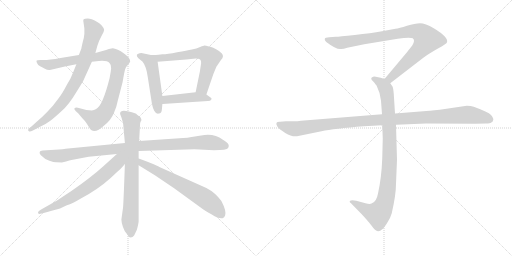
t = 0.00 s
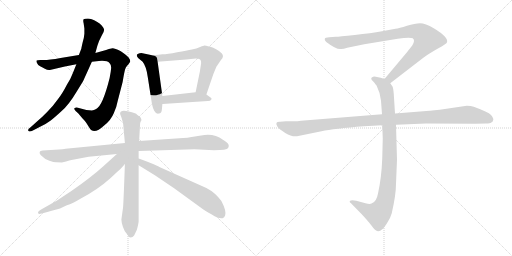
t = 2.12 s
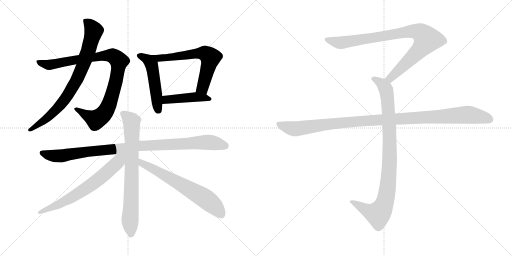
t = 4.24 s
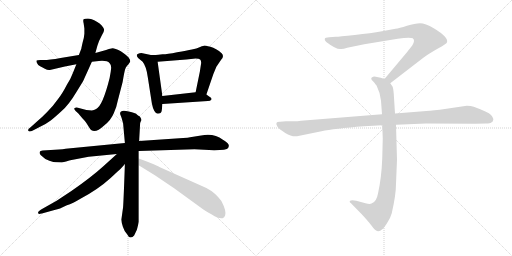
t = 6.36 s
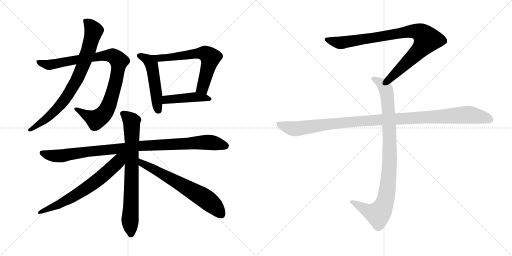
t = 8.48 s
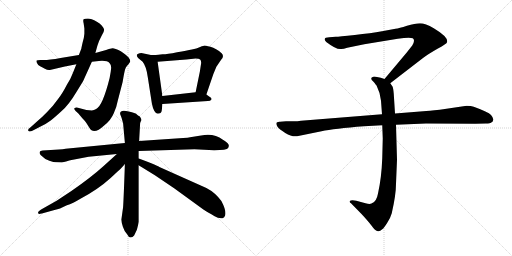
t = 10.60 s

The animated SVG that drew these frames (rendered in a browser with its animation timeline set to each time). Animation: 12 CSS @keyframes rules; one cycle of 10.60 s.

<svg version="1.1" viewBox="0 0 2048 1024" xmlns="http://www.w3.org/2000/svg">
  <g stroke="lightgray" stroke-dasharray="1,1" stroke-width="1" transform="scale(4, 4)">
    <line x1="0" y1="0" x2="256" y2="256"></line>
    <line x1="256" y1="0" x2="0" y2="256"></line>
    <line x1="128" y1="0" x2="128" y2="256"></line>
    <line x1="0" y1="128" x2="256" y2="128"></line>
    <line x1="256" y1="0" x2="512" y2="256"></line>
    <line x1="512" y1="0" x2="256" y2="256"></line>
    <line x1="384" y1="0" x2="384" y2="256"></line>
    <line x1="256" y1="128" x2="512" y2="128"></line>
  </g>
<g transform="scale(1, -1) translate(0, -850)">
   <style type="text/css">
    @keyframes keyframes0 {
      from {
       stroke: black;
       stroke-dashoffset: 943;
       stroke-width: 128;
       }
       75% {
       animation-timing-function: step-end;
       stroke: black;
       stroke-dashoffset: 0;
       stroke-width: 128;
       }
       to {
       stroke: black;
       stroke-width: 1024;
       }
       }
       #make-me-a-hanzi-animation-0 {
         animation: keyframes0 1.017415s both;
         animation-delay: 0.000000s;
         animation-timing-function: linear;
       }
    @keyframes keyframes1 {
      from {
       stroke: black;
       stroke-dashoffset: 797;
       stroke-width: 128;
       }
       72% {
       animation-timing-function: step-end;
       stroke: black;
       stroke-dashoffset: 0;
       stroke-width: 128;
       }
       to {
       stroke: black;
       stroke-width: 1024;
       }
       }
       #make-me-a-hanzi-animation-1 {
         animation: keyframes1 0.898600s both;
         animation-delay: 1.017415s;
         animation-timing-function: linear;
       }
    @keyframes keyframes2 {
      from {
       stroke: black;
       stroke-dashoffset: 503;
       stroke-width: 128;
       }
       62% {
       animation-timing-function: step-end;
       stroke: black;
       stroke-dashoffset: 0;
       stroke-width: 128;
       }
       to {
       stroke: black;
       stroke-width: 1024;
       }
       }
       #make-me-a-hanzi-animation-2 {
         animation: keyframes2 0.659342s both;
         animation-delay: 1.916015s;
         animation-timing-function: linear;
       }
    @keyframes keyframes3 {
      from {
       stroke: black;
       stroke-dashoffset: 627;
       stroke-width: 128;
       }
       67% {
       animation-timing-function: step-end;
       stroke: black;
       stroke-dashoffset: 0;
       stroke-width: 128;
       }
       to {
       stroke: black;
       stroke-width: 1024;
       }
       }
       #make-me-a-hanzi-animation-3 {
         animation: keyframes3 0.760254s both;
         animation-delay: 2.575357s;
         animation-timing-function: linear;
       }
    @keyframes keyframes4 {
      from {
       stroke: black;
       stroke-dashoffset: 442;
       stroke-width: 128;
       }
       59% {
       animation-timing-function: step-end;
       stroke: black;
       stroke-dashoffset: 0;
       stroke-width: 128;
       }
       to {
       stroke: black;
       stroke-width: 1024;
       }
       }
       #make-me-a-hanzi-animation-4 {
         animation: keyframes4 0.609701s both;
         animation-delay: 3.335611s;
         animation-timing-function: linear;
       }
    @keyframes keyframes5 {
      from {
       stroke: black;
       stroke-dashoffset: 996;
       stroke-width: 128;
       }
       76% {
       animation-timing-function: step-end;
       stroke: black;
       stroke-dashoffset: 0;
       stroke-width: 128;
       }
       to {
       stroke: black;
       stroke-width: 1024;
       }
       }
       #make-me-a-hanzi-animation-5 {
         animation: keyframes5 1.060547s both;
         animation-delay: 3.945312s;
         animation-timing-function: linear;
       }
    @keyframes keyframes6 {
      from {
       stroke: black;
       stroke-dashoffset: 755;
       stroke-width: 128;
       }
       71% {
       animation-timing-function: step-end;
       stroke: black;
       stroke-dashoffset: 0;
       stroke-width: 128;
       }
       to {
       stroke: black;
       stroke-width: 1024;
       }
       }
       #make-me-a-hanzi-animation-6 {
         animation: keyframes6 0.864421s both;
         animation-delay: 5.005859s;
         animation-timing-function: linear;
       }
    @keyframes keyframes7 {
      from {
       stroke: black;
       stroke-dashoffset: 667;
       stroke-width: 128;
       }
       68% {
       animation-timing-function: step-end;
       stroke: black;
       stroke-dashoffset: 0;
       stroke-width: 128;
       }
       to {
       stroke: black;
       stroke-width: 1024;
       }
       }
       #make-me-a-hanzi-animation-7 {
         animation: keyframes7 0.792806s both;
         animation-delay: 5.870280s;
         animation-timing-function: linear;
       }
    @keyframes keyframes8 {
      from {
       stroke: black;
       stroke-dashoffset: 653;
       stroke-width: 128;
       }
       68% {
       animation-timing-function: step-end;
       stroke: black;
       stroke-dashoffset: 0;
       stroke-width: 128;
       }
       to {
       stroke: black;
       stroke-width: 1024;
       }
       }
       #make-me-a-hanzi-animation-8 {
         animation: keyframes8 0.781413s both;
         animation-delay: 6.663086s;
         animation-timing-function: linear;
       }
    @keyframes keyframes9 {
      from {
       stroke: black;
       stroke-dashoffset: 901;
       stroke-width: 128;
       }
       75% {
       animation-timing-function: step-end;
       stroke: black;
       stroke-dashoffset: 0;
       stroke-width: 128;
       }
       to {
       stroke: black;
       stroke-width: 1024;
       }
       }
       #make-me-a-hanzi-animation-9 {
         animation: keyframes9 0.983236s both;
         animation-delay: 7.444499s;
         animation-timing-function: linear;
       }
    @keyframes keyframes10 {
      from {
       stroke: black;
       stroke-dashoffset: 948;
       stroke-width: 128;
       }
       76% {
       animation-timing-function: step-end;
       stroke: black;
       stroke-dashoffset: 0;
       stroke-width: 128;
       }
       to {
       stroke: black;
       stroke-width: 1024;
       }
       }
       #make-me-a-hanzi-animation-10 {
         animation: keyframes10 1.021484s both;
         animation-delay: 8.427735s;
         animation-timing-function: linear;
       }
    @keyframes keyframes11 {
      from {
       stroke: black;
       stroke-dashoffset: 1108;
       stroke-width: 128;
       }
       78% {
       animation-timing-function: step-end;
       stroke: black;
       stroke-dashoffset: 0;
       stroke-width: 128;
       }
       to {
       stroke: black;
       stroke-width: 1024;
       }
       }
       #make-me-a-hanzi-animation-11 {
         animation: keyframes11 1.151693s both;
         animation-delay: 9.449219s;
         animation-timing-function: linear;
       }
</style>
<path d="M 315.5 630.0 L 242.5 618.0 Q 191.5 609.0 170.5 610.0 Q 149.5 611.0 146.5 608.0 Q 144.5 604.0 148.5 597.0 Q 151.5 589.0 160.5 585.0 Q 170.5 581.0 179.5 575.0 Q 189.5 569.0 199.5 570.0 L 259.5 584.0 L 305.5 593.0 L 367.5 603.0 L 395.5 606.0 Q 429.5 609.0 438.5 597.0 Q 445.5 591.0 444.5 577.0 Q 443.5 563.0 438.5 538.0 Q 410.5 426.0 384.5 414.0 Q 375.5 410.0 367.5 408.0 L 345.5 410.0 L 311.5 419.0 Q 303.5 421.0 298.5 418.0 Q 294.5 414.0 302.5 406.0 L 313.5 396.0 L 328.5 378.0 Q 340.5 366.0 345.5 358.0 L 357.5 339.0 Q 374.5 309.0 416.5 348.0 Q 444.5 370.0 455.5 398.0 Q 467.5 426.0 470.5 445.0 L 490.5 522.0 Q 497.5 564.0 500.5 573.0 Q 503.5 582.0 508.5 587.0 Q 514.5 592.0 518.5 600.0 L 520.5 602.0 Q 522.5 609.0 514.5 620.0 Q 492.5 642.0 473.5 650.0 Q 454.5 658.0 450.5 657.0 L 435.5 654.0 Q 427.5 650.0 406.5 645.0 L 381.5 638.0 L 315.5 630.0 Z" fill="lightgray"></path> 
<path d="M 325.5 656.0 L 315.5 630.0 L 305.5 593.0 L 291.5 558.0 Q 283.5 536.0 267.5 511.0 Q 248.5 474.0 231.5 453.0 Q 212.5 426.0 188.5 402.0 Q 168.5 381.0 143.5 360.0 L 123.5 342.0 Q 106.5 331.0 115.5 325.0 Q 119.5 322.0 131.5 328.0 L 158.5 342.0 Q 184.5 354.0 201.5 367.0 Q 218.5 380.0 246.5 406.0 Q 275.5 431.0 304.5 480.0 Q 334.5 528.0 334.5 530.0 L 367.5 603.0 L 381.5 638.0 L 389.5 667.0 Q 393.5 683.0 406.5 707.0 Q 416.5 722.0 416.5 731.0 Q 411.5 749.0 387.5 763.0 Q 364.5 776.0 351.5 776.0 Q 338.5 776.0 334.5 773.0 Q 331.5 770.0 334.5 757.0 L 337.5 736.0 L 337.5 715.0 Q 336.5 700.0 330.5 680.0 Q 325.5 659.0 325.5 656.0 Z" fill="lightgray"></path> 
<path d="M 603.5 630.0 L 565.5 638.0 Q 549.5 636.0 547.5 631.0 Q 545.5 626.0 552.5 618.0 L 570.5 603.0 Q 585.5 585.0 591.5 539.0 L 607.5 436.0 Q 610.5 419.0 617.5 406.0 Q 624.5 393.0 635.5 396.0 Q 646.5 397.0 647.5 412.0 L 649.5 434.0 L 649.5 466.0 L 630.5 603.0 C 627.5 625.0 627.5 625.0 603.5 630.0 Z" fill="lightgray"></path> 
<path d="M 825.5 472.0 L 853.5 554.0 L 865.5 583.0 L 884.5 611.0 Q 897.5 624.0 887.5 636.0 Q 864.5 657.0 841.5 663.0 Q 819.5 668.0 817.5 668.0 Q 815.5 668.0 800.5 662.0 Q 786.5 655.0 767.5 652.0 Q 748.5 648.0 708.5 641.0 Q 668.5 633.0 650.5 633.0 L 633.5 631.0 Q 627.5 630.0 603.5 630.0 C 573.5 630.0 600.5 601.0 630.5 603.0 L 745.5 612.0 L 782.5 616.0 Q 796.5 616.0 800.5 612.0 Q 805.5 607.0 804.5 597.0 L 799.5 564.0 L 782.5 481.0 C 776.5 452.0 815.5 444.0 825.5 472.0 Z" fill="lightgray"></path> 
<path d="M 649.5 434.0 L 831.5 446.0 Q 842.5 446.0 844.5 451.0 Q 850.5 456.0 836.5 464.0 L 825.5 472.0 C 809.5 484.0 809.5 484.0 782.5 481.0 L 649.5 466.0 C 619.5 463.0 619.5 432.0 649.5 434.0 Z" fill="lightgray"></path> 
<path d="M 499.5 278.0 L 272.5 256.0 Q 254.5 253.0 219.5 251.0 L 170.5 248.0 L 162.5 246.0 Q 159.5 245.0 158.5 240.0 Q 157.5 235.0 163.5 229.0 Q 177.5 214.0 197.5 207.0 Q 218.5 200.0 226.5 201.0 L 247.5 200.0 Q 284.5 210.0 291.5 211.0 L 354.5 223.0 L 467.5 234.0 L 554.5 246.0 L 777.5 253.0 L 856.5 249.0 Q 907.5 249.0 912.5 258.0 Q 917.5 266.0 913.5 273.0 Q 909.5 280.0 891.5 291.0 Q 854.5 319.0 804.5 308.0 Q 788.5 306.0 760.5 301.0 Q 753.5 299.0 732.5 298.0 L 556.5 286.0 L 499.5 278.0 Z" fill="lightgray"></path> 
<path d="M 480.5 397.0 L 480.5 394.0 L 486.5 378.0 L 492.5 356.0 L 499.5 278.0 L 499.5 194.0 Q 493.5 18.0 491.5 15.0 L 485.5 -28.0 Q 485.5 -38.0 491.5 -57.0 Q 497.5 -76.0 508.5 -87.0 Q 514.5 -100.0 522.5 -100.0 Q 530.5 -100.0 536.5 -92.0 L 547.5 -69.0 Q 553.5 -46.0 554.5 -37.0 L 554.5 189.0 L 554.5 216.0 L 554.5 246.0 L 556.5 286.0 L 560.5 357.0 Q 561.5 363.0 564.5 367.0 Q 568.5 370.0 559.5 384.0 Q 553.5 386.0 548.5 391.0 Q 543.5 396.0 542.5 396.0 Q 480.5 418.0 480.5 397.0 Z" fill="lightgray"></path> 
<path d="M 467.5 234.0 L 414.5 186.0 Q 362.5 139.0 285.5 86.0 L 226.5 47.0 L 164.5 12.0 Q 146.5 2.0 154.5 -5.0 Q 155.5 -7.0 167.5 -4.0 L 221.5 11.0 Q 235.5 13.0 267.5 29.0 Q 290.5 36.0 323.5 56.0 Q 391.5 92.0 442.5 138.0 L 471.5 165.0 Q 476.5 167.0 499.5 194.0 C 540.5 241.0 501.5 264.0 467.5 234.0 Z" fill="lightgray"></path> 
<path d="M 554.5 189.0 L 619.5 149.0 L 696.5 97.0 L 813.5 12.0 Q 824.5 4.0 834.5 -1.0 Q 844.5 -6.0 858.5 -15.0 Q 873.5 -25.0 890.5 -23.0 Q 897.5 -21.0 900.5 -12.0 Q 906.5 6.0 885.5 46.0 Q 860.5 80.0 825.5 98.0 L 637.5 182.0 Q 635.5 184.0 602.5 198.0 Q 569.5 212.0 554.5 216.0 C 525.5 225.0 528.5 205.0 554.5 189.0 Z" fill="lightgray"></path> 
<path d="M 1561.0 517.0 L 1692.0 618.0 Q 1713.0 634.0 1750.0 655.0 Q 1788.0 676.0 1788.0 681.0 Q 1795.0 701.0 1735.0 737.0 Q 1701.0 757.0 1680.0 757.0 Q 1660.0 757.0 1628.0 747.0 Q 1596.0 737.0 1582.0 735.0 L 1528.0 725.0 Q 1484.0 717.0 1419.0 710.0 Q 1355.0 703.0 1343.0 703.0 L 1317.0 701.0 Q 1299.0 701.0 1299.0 694.0 Q 1297.0 690.0 1305.0 682.0 Q 1347.0 650.0 1365.0 654.0 Q 1374.0 654.0 1389.0 659.0 L 1457.0 673.0 L 1591.0 695.0 Q 1638.0 702.0 1651.0 697.0 Q 1662.0 689.0 1649.0 668.0 L 1627.0 640.0 L 1538.0 534.0 C 1519.0 511.0 1537.0 499.0 1561.0 517.0 Z" fill="lightgray"></path> 
<path d="M 1529.0 349.0 L 1531.0 296.0 L 1529.0 217.0 Q 1526.0 138.0 1512.0 76.0 Q 1506.0 42.0 1486.0 36.0 Q 1479.0 32.0 1462.0 37.0 L 1425.0 47.0 Q 1405.0 51.0 1399.0 46.0 Q 1397.0 41.0 1404.0 37.0 L 1447.0 -7.0 Q 1472.0 -34.0 1485.0 -51.0 Q 1498.0 -68.0 1503.0 -71.0 Q 1515.0 -81.0 1529.0 -67.0 Q 1536.0 -62.0 1549.0 -41.0 Q 1561.0 -24.0 1567.0 -3.0 Q 1584.0 71.0 1584.0 115.0 L 1588.0 211.0 L 1584.0 351.0 L 1580.0 396.0 L 1575.0 475.0 Q 1573.0 498.0 1570.0 504.0 L 1561.0 517.0 C 1554.0 529.0 1554.0 529.0 1538.0 534.0 L 1523.0 539.0 L 1503.0 543.0 Q 1493.0 545.0 1489.0 541.0 Q 1485.0 540.0 1485.0 535.0 Q 1485.0 530.0 1493.0 524.0 Q 1505.0 510.0 1507.0 506.0 Q 1522.0 476.0 1524.0 447.0 L 1528.0 393.0 L 1529.0 349.0 Z" fill="lightgray"></path> 
<path d="M 1528.0 393.0 L 1204.0 367.0 Q 1190.0 365.0 1174.0 365.0 L 1144.0 365.0 L 1120.0 363.0 Q 1097.0 364.0 1110.0 343.0 Q 1116.0 334.0 1141.0 318.0 Q 1167.0 302.0 1188.0 305.0 L 1286.0 325.0 Q 1336.0 336.0 1456.0 345.0 L 1529.0 349.0 L 1584.0 351.0 L 1704.0 356.0 L 1901.0 355.0 L 1944.0 356.0 Q 1961.0 356.0 1965.0 360.0 Q 1971.0 362.0 1973.0 370.0 Q 1975.0 377.0 1964.0 390.0 Q 1953.0 402.0 1895.0 423.0 Q 1884.0 427.0 1867.0 427.0 L 1759.0 411.0 Q 1714.0 406.0 1693.0 405.0 L 1580.0 396.0 L 1528.0 393.0 Z" fill="lightgray"></path> 
      <clipPath id="make-me-a-hanzi-clip-0">
      <path d="M 315.5 630.0 L 242.5 618.0 Q 191.5 609.0 170.5 610.0 Q 149.5 611.0 146.5 608.0 Q 144.5 604.0 148.5 597.0 Q 151.5 589.0 160.5 585.0 Q 170.5 581.0 179.5 575.0 Q 189.5 569.0 199.5 570.0 L 259.5 584.0 L 305.5 593.0 L 367.5 603.0 L 395.5 606.0 Q 429.5 609.0 438.5 597.0 Q 445.5 591.0 444.5 577.0 Q 443.5 563.0 438.5 538.0 Q 410.5 426.0 384.5 414.0 Q 375.5 410.0 367.5 408.0 L 345.5 410.0 L 311.5 419.0 Q 303.5 421.0 298.5 418.0 Q 294.5 414.0 302.5 406.0 L 313.5 396.0 L 328.5 378.0 Q 340.5 366.0 345.5 358.0 L 357.5 339.0 Q 374.5 309.0 416.5 348.0 Q 444.5 370.0 455.5 398.0 Q 467.5 426.0 470.5 445.0 L 490.5 522.0 Q 497.5 564.0 500.5 573.0 Q 503.5 582.0 508.5 587.0 Q 514.5 592.0 518.5 600.0 L 520.5 602.0 Q 522.5 609.0 514.5 620.0 Q 492.5 642.0 473.5 650.0 Q 454.5 658.0 450.5 657.0 L 435.5 654.0 Q 427.5 650.0 406.5 645.0 L 381.5 638.0 L 315.5 630.0 Z" fill="lightgray"></path>
      </clipPath>
      <path clip-path="url(#make-me-a-hanzi-clip-0)" d="M 151.5 603.0 L 196.5 590.0 L 420.5 628.0 L 449.5 627.0 L 476.5 605.0 L 454.5 490.0 L 434.5 428.0 L 417.5 397.0 L 384.5 371.0 L 305.5 414.0 " fill="none" id="make-me-a-hanzi-animation-0" stroke-dasharray="815 1630" stroke-linecap="round"></path>

      <clipPath id="make-me-a-hanzi-clip-1">
      <path d="M 325.5 656.0 L 315.5 630.0 L 305.5 593.0 L 291.5 558.0 Q 283.5 536.0 267.5 511.0 Q 248.5 474.0 231.5 453.0 Q 212.5 426.0 188.5 402.0 Q 168.5 381.0 143.5 360.0 L 123.5 342.0 Q 106.5 331.0 115.5 325.0 Q 119.5 322.0 131.5 328.0 L 158.5 342.0 Q 184.5 354.0 201.5 367.0 Q 218.5 380.0 246.5 406.0 Q 275.5 431.0 304.5 480.0 Q 334.5 528.0 334.5 530.0 L 367.5 603.0 L 381.5 638.0 L 389.5 667.0 Q 393.5 683.0 406.5 707.0 Q 416.5 722.0 416.5 731.0 Q 411.5 749.0 387.5 763.0 Q 364.5 776.0 351.5 776.0 Q 338.5 776.0 334.5 773.0 Q 331.5 770.0 334.5 757.0 L 337.5 736.0 L 337.5 715.0 Q 336.5 700.0 330.5 680.0 Q 325.5 659.0 325.5 656.0 Z" fill="lightgray"></path>
      </clipPath>
      <path clip-path="url(#make-me-a-hanzi-clip-1)" d="M 339.5 769.0 L 367.5 741.0 L 373.5 720.0 L 352.5 643.0 L 302.5 521.0 L 252.5 444.0 L 215.5 402.0 L 119.5 330.0 " fill="none" id="make-me-a-hanzi-animation-1" stroke-dasharray="669 1338" stroke-linecap="round"></path>

      <clipPath id="make-me-a-hanzi-clip-2">
      <path d="M 603.5 630.0 L 565.5 638.0 Q 549.5 636.0 547.5 631.0 Q 545.5 626.0 552.5 618.0 L 570.5 603.0 Q 585.5 585.0 591.5 539.0 L 607.5 436.0 Q 610.5 419.0 617.5 406.0 Q 624.5 393.0 635.5 396.0 Q 646.5 397.0 647.5 412.0 L 649.5 434.0 L 649.5 466.0 L 630.5 603.0 C 627.5 625.0 627.5 625.0 603.5 630.0 Z" fill="lightgray"></path>
      </clipPath>
      <path clip-path="url(#make-me-a-hanzi-clip-2)" d="M 555.5 627.0 L 581.5 618.0 L 606.5 590.0 L 633.5 410.0 " fill="none" id="make-me-a-hanzi-animation-2" stroke-dasharray="375 750" stroke-linecap="round"></path>

      <clipPath id="make-me-a-hanzi-clip-3">
      <path d="M 825.5 472.0 L 853.5 554.0 L 865.5 583.0 L 884.5 611.0 Q 897.5 624.0 887.5 636.0 Q 864.5 657.0 841.5 663.0 Q 819.5 668.0 817.5 668.0 Q 815.5 668.0 800.5 662.0 Q 786.5 655.0 767.5 652.0 Q 748.5 648.0 708.5 641.0 Q 668.5 633.0 650.5 633.0 L 633.5 631.0 Q 627.5 630.0 603.5 630.0 C 573.5 630.0 600.5 601.0 630.5 603.0 L 745.5 612.0 L 782.5 616.0 Q 796.5 616.0 800.5 612.0 Q 805.5 607.0 804.5 597.0 L 799.5 564.0 L 782.5 481.0 C 776.5 452.0 815.5 444.0 825.5 472.0 Z" fill="lightgray"></path>
      </clipPath>
      <path clip-path="url(#make-me-a-hanzi-clip-3)" d="M 621.5 621.0 L 651.5 618.0 L 808.5 637.0 L 835.5 626.0 L 839.5 608.0 L 818.5 528.0 L 807.5 498.0 L 791.5 486.0 " fill="none" id="make-me-a-hanzi-animation-3" stroke-dasharray="499 998" stroke-linecap="round"></path>

      <clipPath id="make-me-a-hanzi-clip-4">
      <path d="M 649.5 434.0 L 831.5 446.0 Q 842.5 446.0 844.5 451.0 Q 850.5 456.0 836.5 464.0 L 825.5 472.0 C 809.5 484.0 809.5 484.0 782.5 481.0 L 649.5 466.0 C 619.5 463.0 619.5 432.0 649.5 434.0 Z" fill="lightgray"></path>
      </clipPath>
      <path clip-path="url(#make-me-a-hanzi-clip-4)" d="M 656.5 439.0 L 663.5 450.0 L 716.5 456.0 L 786.5 462.0 L 835.5 455.0 " fill="none" id="make-me-a-hanzi-animation-4" stroke-dasharray="314 628" stroke-linecap="round"></path>

      <clipPath id="make-me-a-hanzi-clip-5">
      <path d="M 499.5 278.0 L 272.5 256.0 Q 254.5 253.0 219.5 251.0 L 170.5 248.0 L 162.5 246.0 Q 159.5 245.0 158.5 240.0 Q 157.5 235.0 163.5 229.0 Q 177.5 214.0 197.5 207.0 Q 218.5 200.0 226.5 201.0 L 247.5 200.0 Q 284.5 210.0 291.5 211.0 L 354.5 223.0 L 467.5 234.0 L 554.5 246.0 L 777.5 253.0 L 856.5 249.0 Q 907.5 249.0 912.5 258.0 Q 917.5 266.0 913.5 273.0 Q 909.5 280.0 891.5 291.0 Q 854.5 319.0 804.5 308.0 Q 788.5 306.0 760.5 301.0 Q 753.5 299.0 732.5 298.0 L 556.5 286.0 L 499.5 278.0 Z" fill="lightgray"></path>
      </clipPath>
      <path clip-path="url(#make-me-a-hanzi-clip-5)" d="M 168.5 238.0 L 212.5 226.0 L 251.5 226.0 L 552.5 266.0 L 817.5 281.0 L 902.5 266.0 " fill="none" id="make-me-a-hanzi-animation-5" stroke-dasharray="868 1736" stroke-linecap="round"></path>

      <clipPath id="make-me-a-hanzi-clip-6">
      <path d="M 480.5 397.0 L 480.5 394.0 L 486.5 378.0 L 492.5 356.0 L 499.5 278.0 L 499.5 194.0 Q 493.5 18.0 491.5 15.0 L 485.5 -28.0 Q 485.5 -38.0 491.5 -57.0 Q 497.5 -76.0 508.5 -87.0 Q 514.5 -100.0 522.5 -100.0 Q 530.5 -100.0 536.5 -92.0 L 547.5 -69.0 Q 553.5 -46.0 554.5 -37.0 L 554.5 189.0 L 554.5 216.0 L 554.5 246.0 L 556.5 286.0 L 560.5 357.0 Q 561.5 363.0 564.5 367.0 Q 568.5 370.0 559.5 384.0 Q 553.5 386.0 548.5 391.0 Q 543.5 396.0 542.5 396.0 Q 480.5 418.0 480.5 397.0 Z" fill="lightgray"></path>
      </clipPath>
      <path clip-path="url(#make-me-a-hanzi-clip-6)" d="M 492.5 396.0 L 526.5 364.0 L 523.5 -88.0 " fill="none" id="make-me-a-hanzi-animation-6" stroke-dasharray="627 1254" stroke-linecap="round"></path>

      <clipPath id="make-me-a-hanzi-clip-7">
      <path d="M 467.5 234.0 L 414.5 186.0 Q 362.5 139.0 285.5 86.0 L 226.5 47.0 L 164.5 12.0 Q 146.5 2.0 154.5 -5.0 Q 155.5 -7.0 167.5 -4.0 L 221.5 11.0 Q 235.5 13.0 267.5 29.0 Q 290.5 36.0 323.5 56.0 Q 391.5 92.0 442.5 138.0 L 471.5 165.0 Q 476.5 167.0 499.5 194.0 C 540.5 241.0 501.5 264.0 467.5 234.0 Z" fill="lightgray"></path>
      </clipPath>
      <path clip-path="url(#make-me-a-hanzi-clip-7)" d="M 495.5 231.0 L 462.5 192.0 L 355.5 104.0 L 252.5 41.0 L 160.5 0.0 " fill="none" id="make-me-a-hanzi-animation-7" stroke-dasharray="539 1078" stroke-linecap="round"></path>

      <clipPath id="make-me-a-hanzi-clip-8">
      <path d="M 554.5 189.0 L 619.5 149.0 L 696.5 97.0 L 813.5 12.0 Q 824.5 4.0 834.5 -1.0 Q 844.5 -6.0 858.5 -15.0 Q 873.5 -25.0 890.5 -23.0 Q 897.5 -21.0 900.5 -12.0 Q 906.5 6.0 885.5 46.0 Q 860.5 80.0 825.5 98.0 L 637.5 182.0 Q 635.5 184.0 602.5 198.0 Q 569.5 212.0 554.5 216.0 C 525.5 225.0 528.5 205.0 554.5 189.0 Z" fill="lightgray"></path>
      </clipPath>
      <path clip-path="url(#make-me-a-hanzi-clip-8)" d="M 557.5 209.0 L 567.5 196.0 L 813.5 61.0 L 860.5 23.0 L 884.5 -8.0 " fill="none" id="make-me-a-hanzi-animation-8" stroke-dasharray="525 1050" stroke-linecap="round"></path>

      <clipPath id="make-me-a-hanzi-clip-9">
      <path d="M 1561.0 517.0 L 1692.0 618.0 Q 1713.0 634.0 1750.0 655.0 Q 1788.0 676.0 1788.0 681.0 Q 1795.0 701.0 1735.0 737.0 Q 1701.0 757.0 1680.0 757.0 Q 1660.0 757.0 1628.0 747.0 Q 1596.0 737.0 1582.0 735.0 L 1528.0 725.0 Q 1484.0 717.0 1419.0 710.0 Q 1355.0 703.0 1343.0 703.0 L 1317.0 701.0 Q 1299.0 701.0 1299.0 694.0 Q 1297.0 690.0 1305.0 682.0 Q 1347.0 650.0 1365.0 654.0 Q 1374.0 654.0 1389.0 659.0 L 1457.0 673.0 L 1591.0 695.0 Q 1638.0 702.0 1651.0 697.0 Q 1662.0 689.0 1649.0 668.0 L 1627.0 640.0 L 1538.0 534.0 C 1519.0 511.0 1537.0 499.0 1561.0 517.0 Z" fill="lightgray"></path>
      </clipPath>
      <path clip-path="url(#make-me-a-hanzi-clip-9)" d="M 1308.0 691.0 L 1367.0 679.0 L 1625.0 723.0 L 1656.0 726.0 L 1687.0 716.0 L 1708.0 692.0 L 1695.0 670.0 L 1580.0 554.0 L 1561.0 537.0 L 1548.0 536.0 " fill="none" id="make-me-a-hanzi-animation-9" stroke-dasharray="773 1546" stroke-linecap="round"></path>

      <clipPath id="make-me-a-hanzi-clip-10">
      <path d="M 1529.0 349.0 L 1531.0 296.0 L 1529.0 217.0 Q 1526.0 138.0 1512.0 76.0 Q 1506.0 42.0 1486.0 36.0 Q 1479.0 32.0 1462.0 37.0 L 1425.0 47.0 Q 1405.0 51.0 1399.0 46.0 Q 1397.0 41.0 1404.0 37.0 L 1447.0 -7.0 Q 1472.0 -34.0 1485.0 -51.0 Q 1498.0 -68.0 1503.0 -71.0 Q 1515.0 -81.0 1529.0 -67.0 Q 1536.0 -62.0 1549.0 -41.0 Q 1561.0 -24.0 1567.0 -3.0 Q 1584.0 71.0 1584.0 115.0 L 1588.0 211.0 L 1584.0 351.0 L 1580.0 396.0 L 1575.0 475.0 Q 1573.0 498.0 1570.0 504.0 L 1561.0 517.0 C 1554.0 529.0 1554.0 529.0 1538.0 534.0 L 1523.0 539.0 L 1503.0 543.0 Q 1493.0 545.0 1489.0 541.0 Q 1485.0 540.0 1485.0 535.0 Q 1485.0 530.0 1493.0 524.0 Q 1505.0 510.0 1507.0 506.0 Q 1522.0 476.0 1524.0 447.0 L 1528.0 393.0 L 1529.0 349.0 Z" fill="lightgray"></path>
      </clipPath>
      <path clip-path="url(#make-me-a-hanzi-clip-10)" d="M 1494.0 533.0 L 1524.0 518.0 L 1540.0 500.0 L 1551.0 450.0 L 1559.0 218.0 L 1547.0 75.0 L 1529.0 15.0 L 1510.0 -6.0 L 1473.0 5.0 L 1405.0 43.0 " fill="none" id="make-me-a-hanzi-animation-10" stroke-dasharray="820 1640" stroke-linecap="round"></path>

      <clipPath id="make-me-a-hanzi-clip-11">
      <path d="M 1528.0 393.0 L 1204.0 367.0 Q 1190.0 365.0 1174.0 365.0 L 1144.0 365.0 L 1120.0 363.0 Q 1097.0 364.0 1110.0 343.0 Q 1116.0 334.0 1141.0 318.0 Q 1167.0 302.0 1188.0 305.0 L 1286.0 325.0 Q 1336.0 336.0 1456.0 345.0 L 1529.0 349.0 L 1584.0 351.0 L 1704.0 356.0 L 1901.0 355.0 L 1944.0 356.0 Q 1961.0 356.0 1965.0 360.0 Q 1971.0 362.0 1973.0 370.0 Q 1975.0 377.0 1964.0 390.0 Q 1953.0 402.0 1895.0 423.0 Q 1884.0 427.0 1867.0 427.0 L 1759.0 411.0 Q 1714.0 406.0 1693.0 405.0 L 1580.0 396.0 L 1528.0 393.0 Z" fill="lightgray"></path>
      </clipPath>
      <path clip-path="url(#make-me-a-hanzi-clip-11)" d="M 1116.0 353.0 L 1146.0 341.0 L 1189.0 335.0 L 1429.0 365.0 L 1863.0 391.0 L 1930.0 382.0 L 1960.0 372.0 " fill="none" id="make-me-a-hanzi-animation-11" stroke-dasharray="980 1960" stroke-linecap="round"></path>

</g>
</svg>
